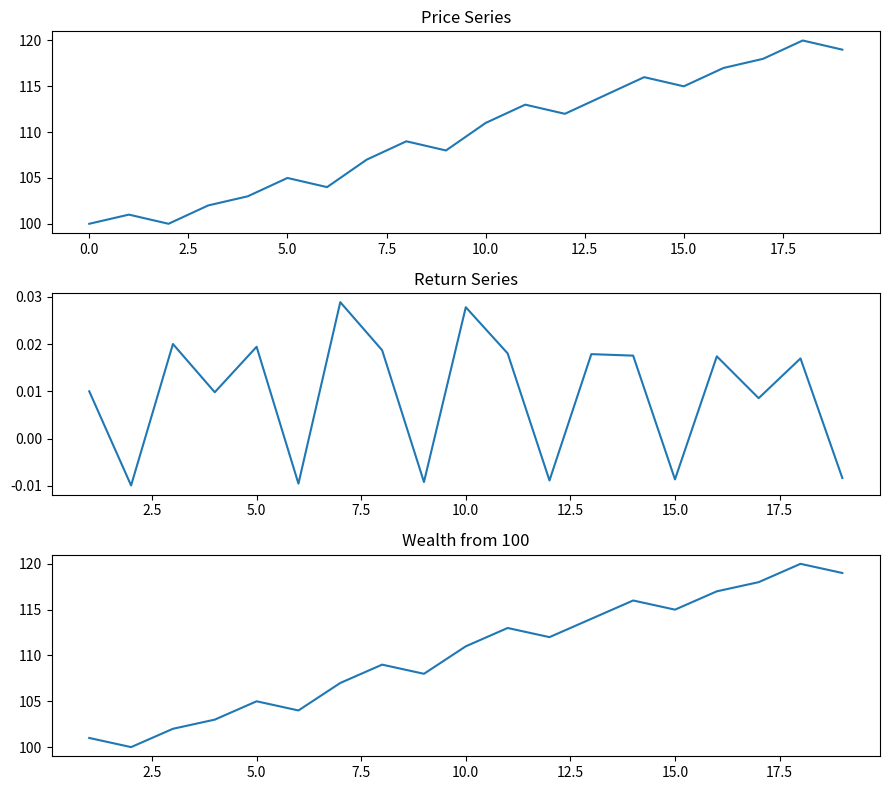

The matplotlib source for this figure:
import pandas as pd
import matplotlib.pyplot as plt

prices = pd.Series(
    [100, 101, 100, 102, 103, 105, 104, 107, 109, 108, 111, 113, 112, 114, 116, 115, 117, 118, 120, 119],
    name="price",
)
print(prices.head())


returns = prices.pct_change().dropna()
wealth = 100 * (1 + returns).cumprod()

print("Return summary:")
print(returns.describe().round(4))


fig, axes = plt.subplots(3, 1, figsize=(9, 8))
prices.plot(ax=axes[0], title="Price Series")
returns.plot(ax=axes[1], title="Return Series")
wealth.plot(ax=axes[2], title="Wealth from 100")
plt.tight_layout()
plt.show()


summary = pd.DataFrame(
    {
        "metric": ["mean_return", "volatility", "min_return", "max_return", "final_wealth"],
        "value": [
            returns.mean(),
            returns.std(),
            returns.min(),
            returns.max(),
            wealth.iloc[-1],
        ],
    }
)
print(summary.round(4))
